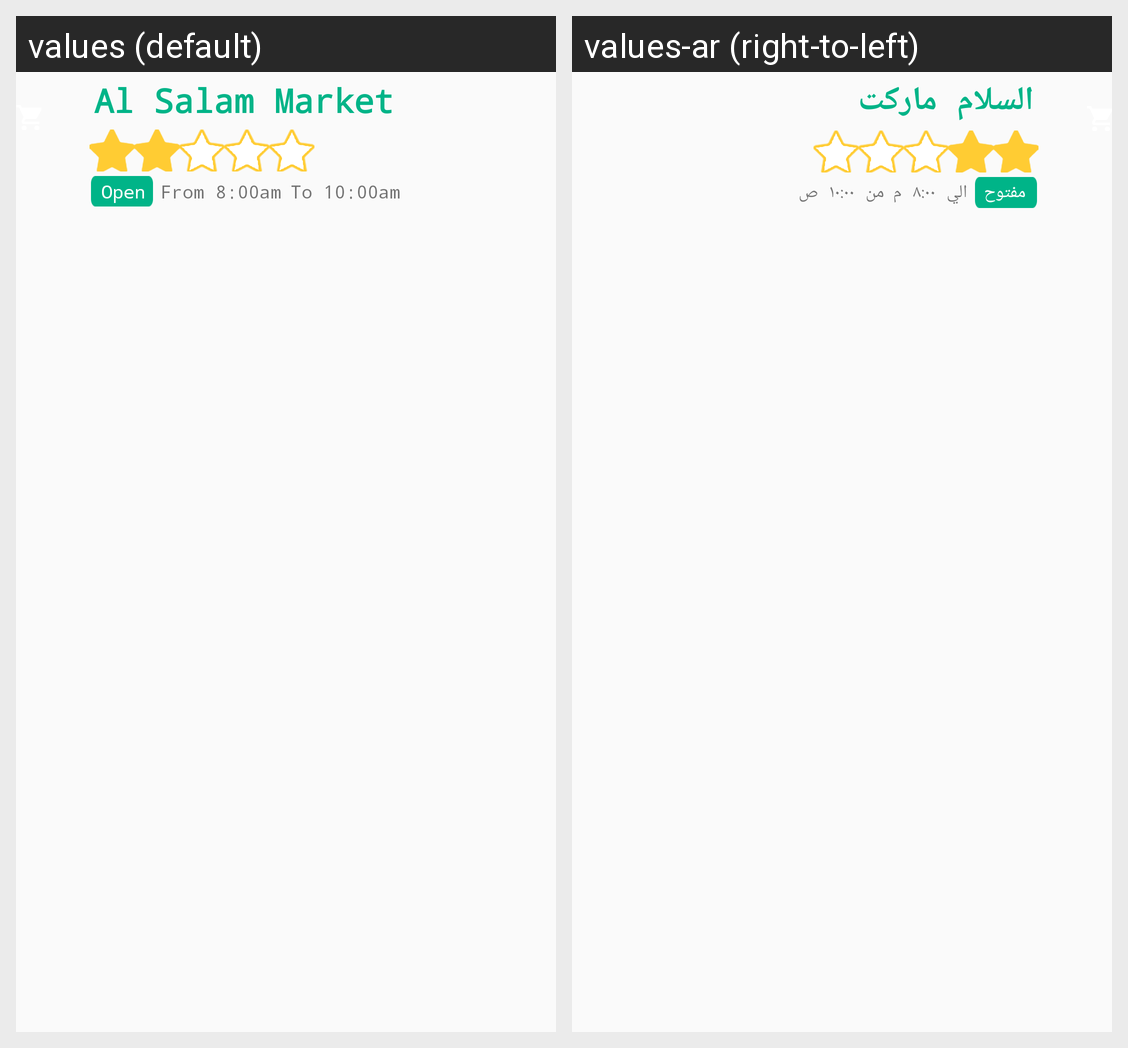

The Android screen above is rendered under two locales of the same app. Produce the string resources it draws, with the default and per-locale values.
Android screen res/layout/supermarket_first_row.xml rendered under 2 locales, left to right: values (default), values-ar (right-to-left). Device: Nexus 5 (rendered at 1080×1920; each locale shown at half size, 540×960, under a caption strip naming it); theme AppTheme.
Strings drawn on this screen, with the default value and each locale's value (text and hints the layout hard-codes, and strings that could not be matched under every locale, appear in the picture but are not listed):

al_salam_market
  values: Al Salam Market
  values-ar: السلام ماركت

open
  values: Open
  values-ar: مفتوح

from_8_00am
  values: From 8:00am
  values-ar: الي ٨:٠٠ م

to_10_00am
  values: To 10:00am
  values-ar: من ١٠:٠٠ ص
